The GitHub repository Gabe-flomo/Filtr contains a labelled image folder "Images" with 2 categories: kick drum, snare drum. Examples follow, each with its label.

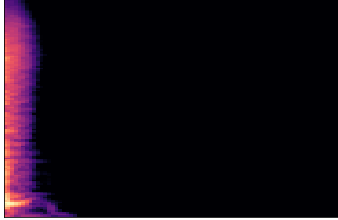
Label: snare drum

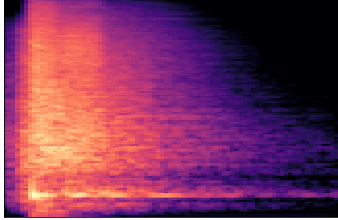
Label: snare drum

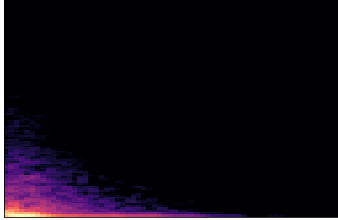
Label: kick drum

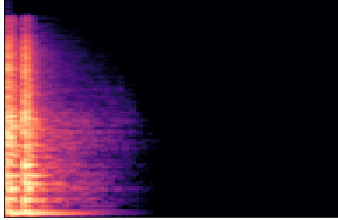
Label: snare drum

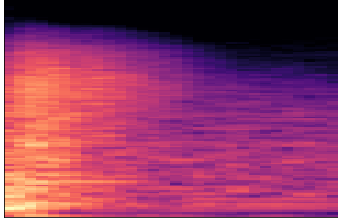
Label: snare drum

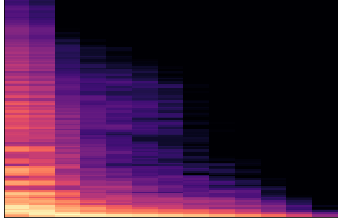
Label: kick drum
